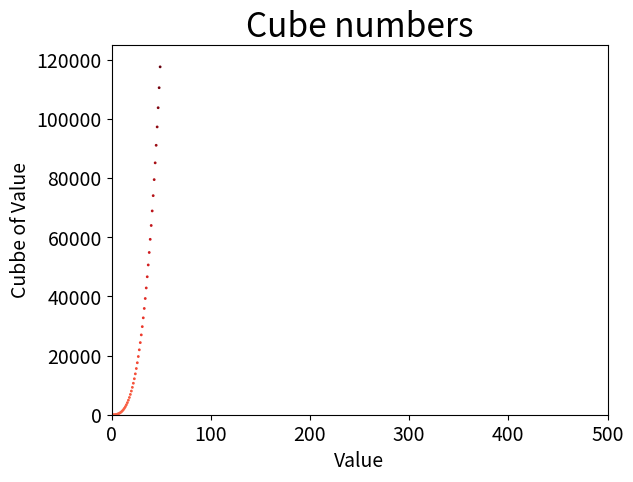

Write the Python code that produced this figure.
import matplotlib.pyplot as plt

x_values = range(-50, 50)
y_values = [i**3 for i in x_values]
# plt.style.use('classic')
fig, ax = plt.subplots()
ax.scatter(x_values, y_values, c = y_values, cmap = plt.cm.Reds, s = 1)

ax.set_title("Cube numbers", fontsize = 24)
ax.set_xlabel("Value", fontsize = 14)
ax.set_ylabel("Cubbe of Value", fontsize = 14)
ax.tick_params(labelsize = 14)

ax.axis([0, 500, 0, 125_000])
# ax.ticklabel_format(style = 'plain')

plt.show()